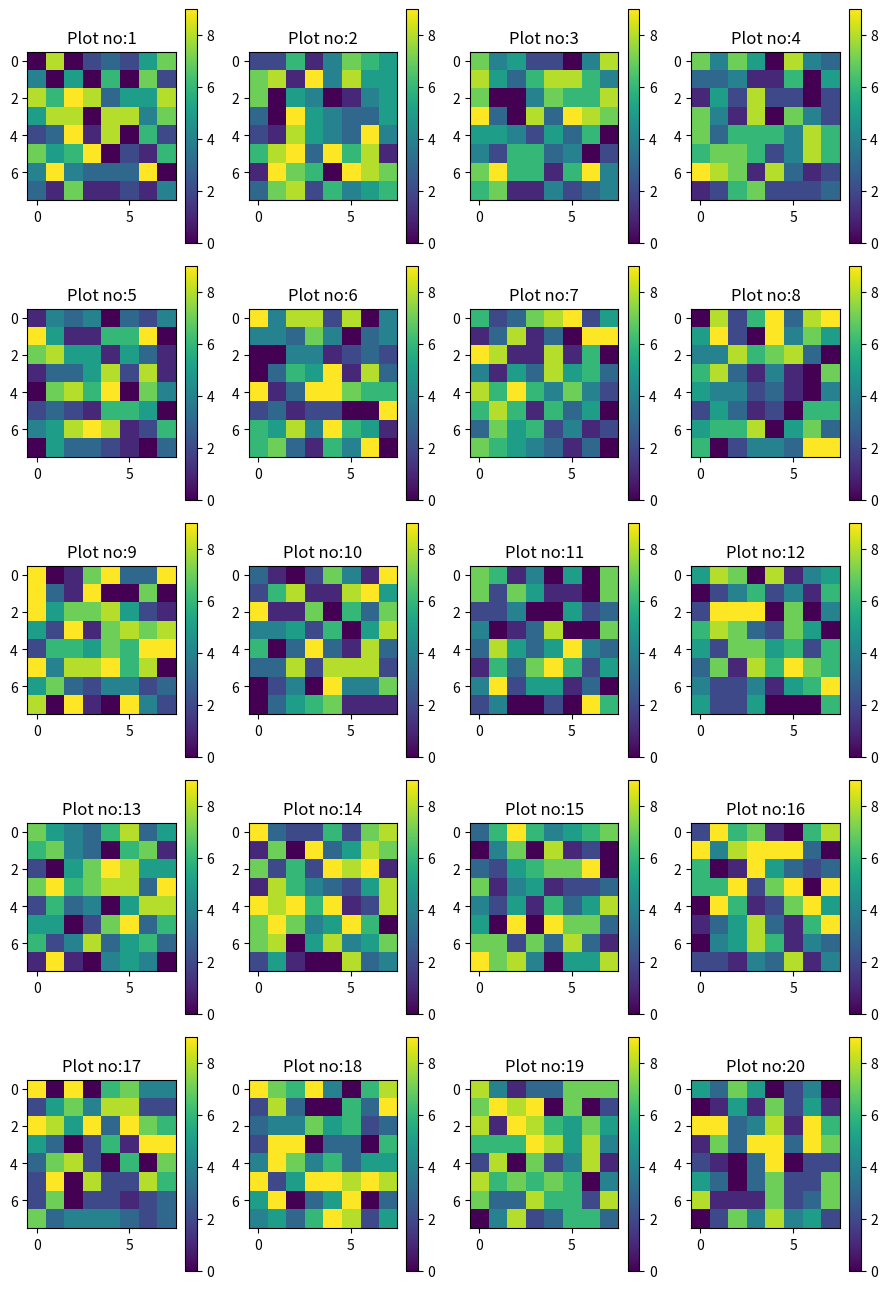

The matplotlib source for this figure:
#test for plotting
import numpy as np
import matplotlib.pyplot as plt


fig_m8_a = plt.figure(figsize=(9, 13))
columns = 4
rows = 5
ax_m8_a = []

w = 8
h = 8

for i in range(1,columns*rows +1):
    img = np.random.randint(10, size=(h,w))
    ax_m8_a.append( fig_m8_a.add_subplot(rows, columns, i))
    plt.imshow(img)
    cbar = plt.colorbar()
    ax_m8_a[-1].set_title(f"Plot no:{i}")
plt.tight_layout()
plt.show()